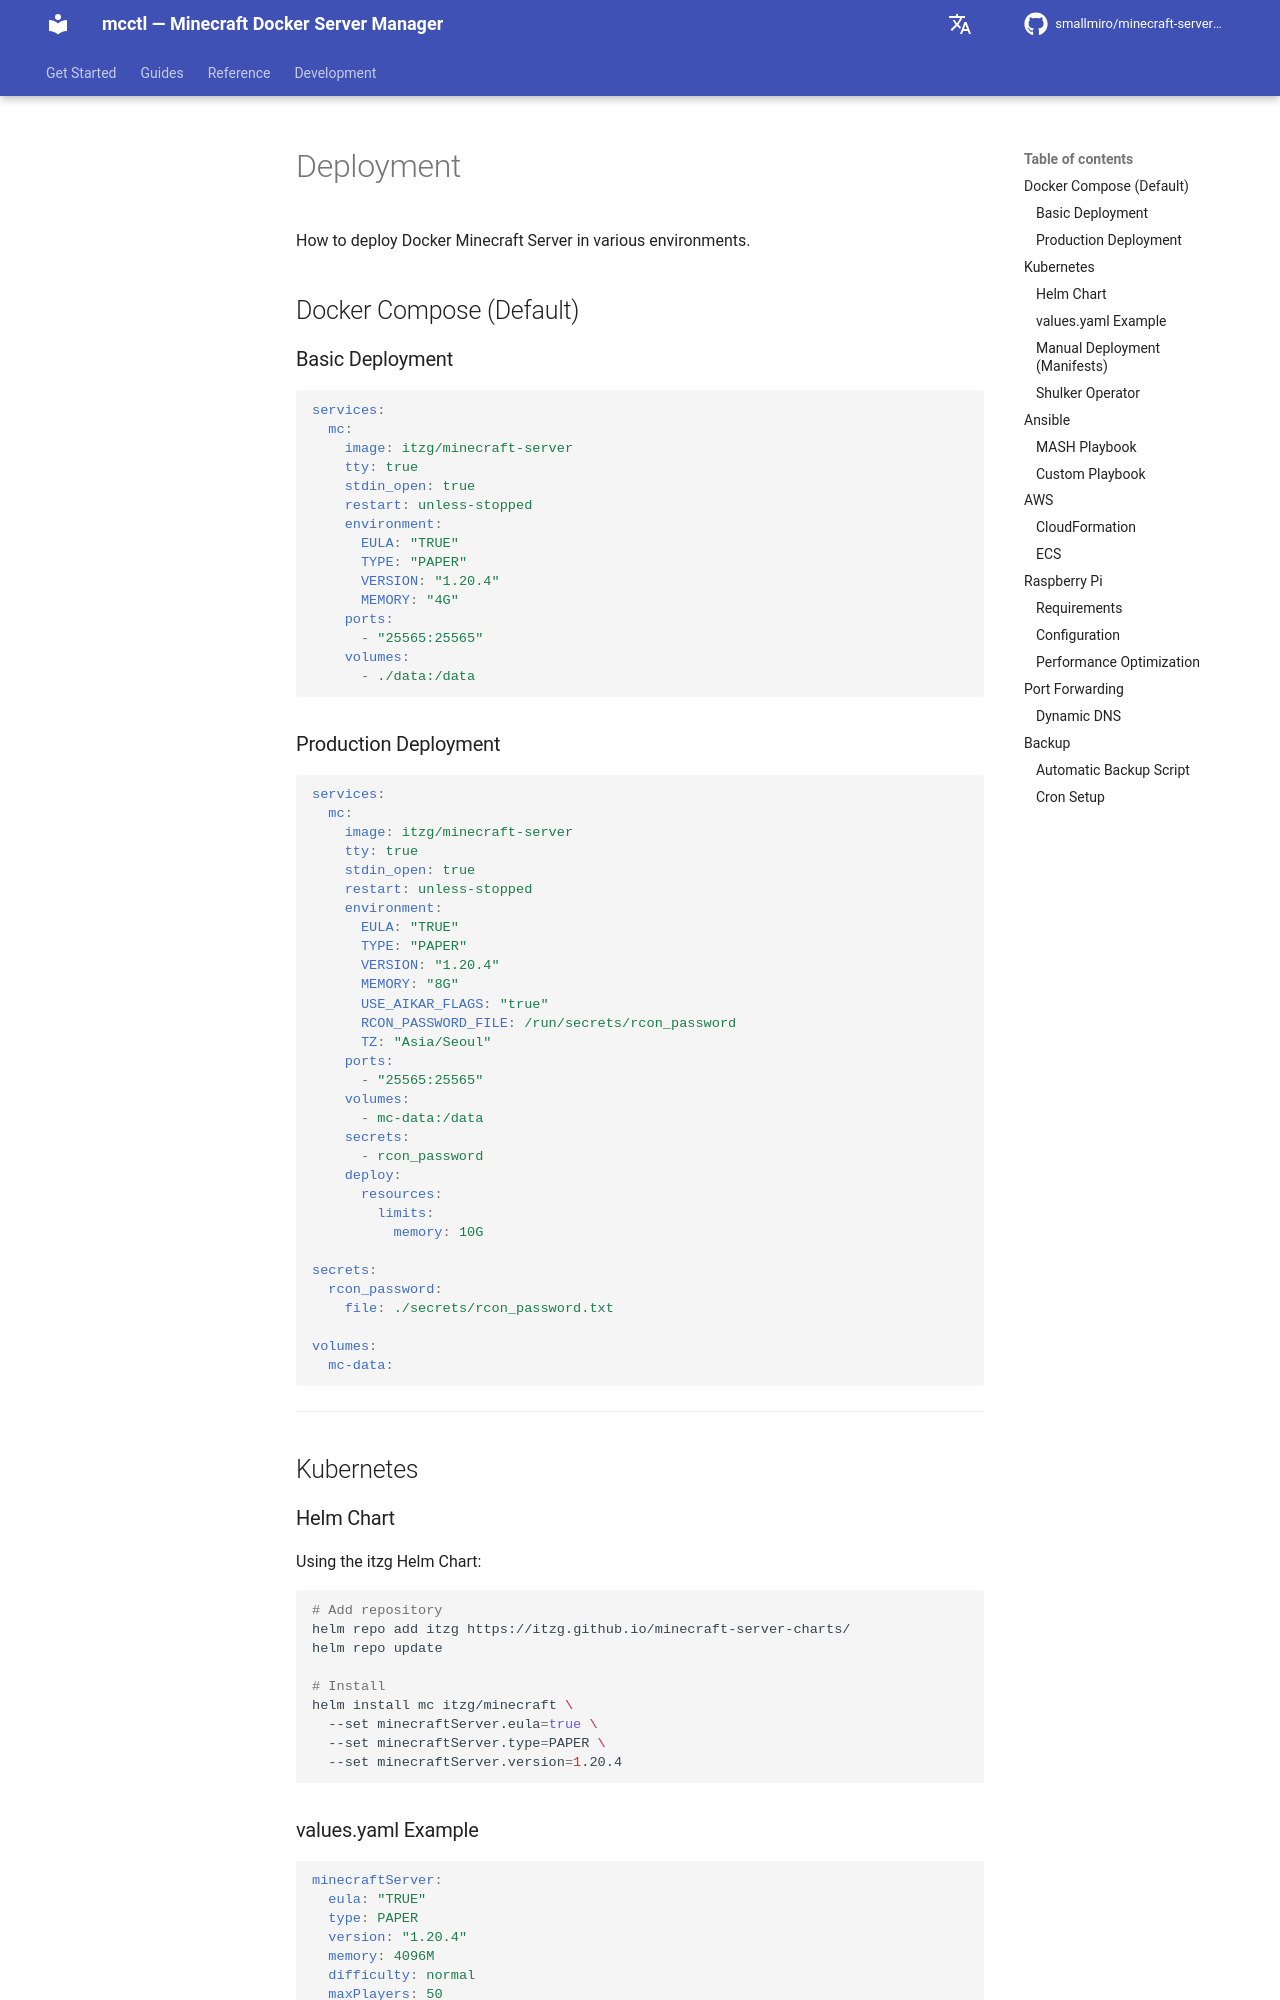

repository: smallmiro/minecraft-server-manager · page: itzg-reference/13-deployment/index.html · generator: mkdocs

# Deployment

How to deploy Docker Minecraft Server in various environments.

## Docker Compose (Default)

### Basic Deployment

```yaml
services:
  mc:
    image: itzg/minecraft-server
    tty: true
    stdin_open: true
    restart: unless-stopped
    environment:
      EULA: "TRUE"
      TYPE: "PAPER"
      VERSION: "1.20.4"
      MEMORY: "4G"
    ports:
      - "25565:25565"
    volumes:
      - ./data:/data
```

### Production Deployment

```yaml
services:
  mc:
    image: itzg/minecraft-server
    tty: true
    stdin_open: true
    restart: unless-stopped
    environment:
      EULA: "TRUE"
      TYPE: "PAPER"
      VERSION: "1.20.4"
      MEMORY: "8G"
      USE_AIKAR_FLAGS: "true"
      RCON_PASSWORD_FILE: /run/secrets/rcon_password
      TZ: "Asia/Seoul"
    ports:
      - "25565:25565"
    volumes:
      - mc-data:/data
    secrets:
      - rcon_password
    deploy:
      resources:
        limits:
          memory: 10G

secrets:
  rcon_password:
    file: ./secrets/rcon_password.txt

volumes:
  mc-data:
```

---

## Kubernetes

### Helm Chart

Using the itzg Helm Chart:

```bash
# Add repository
helm repo add itzg https://itzg.github.io/minecraft-server-charts/
helm repo update

# Install
helm install mc itzg/minecraft \
  --set minecraftServer.eula=true \
  --set minecraftServer.type=PAPER \
  --set minecraftServer.version=1.20.4
```
